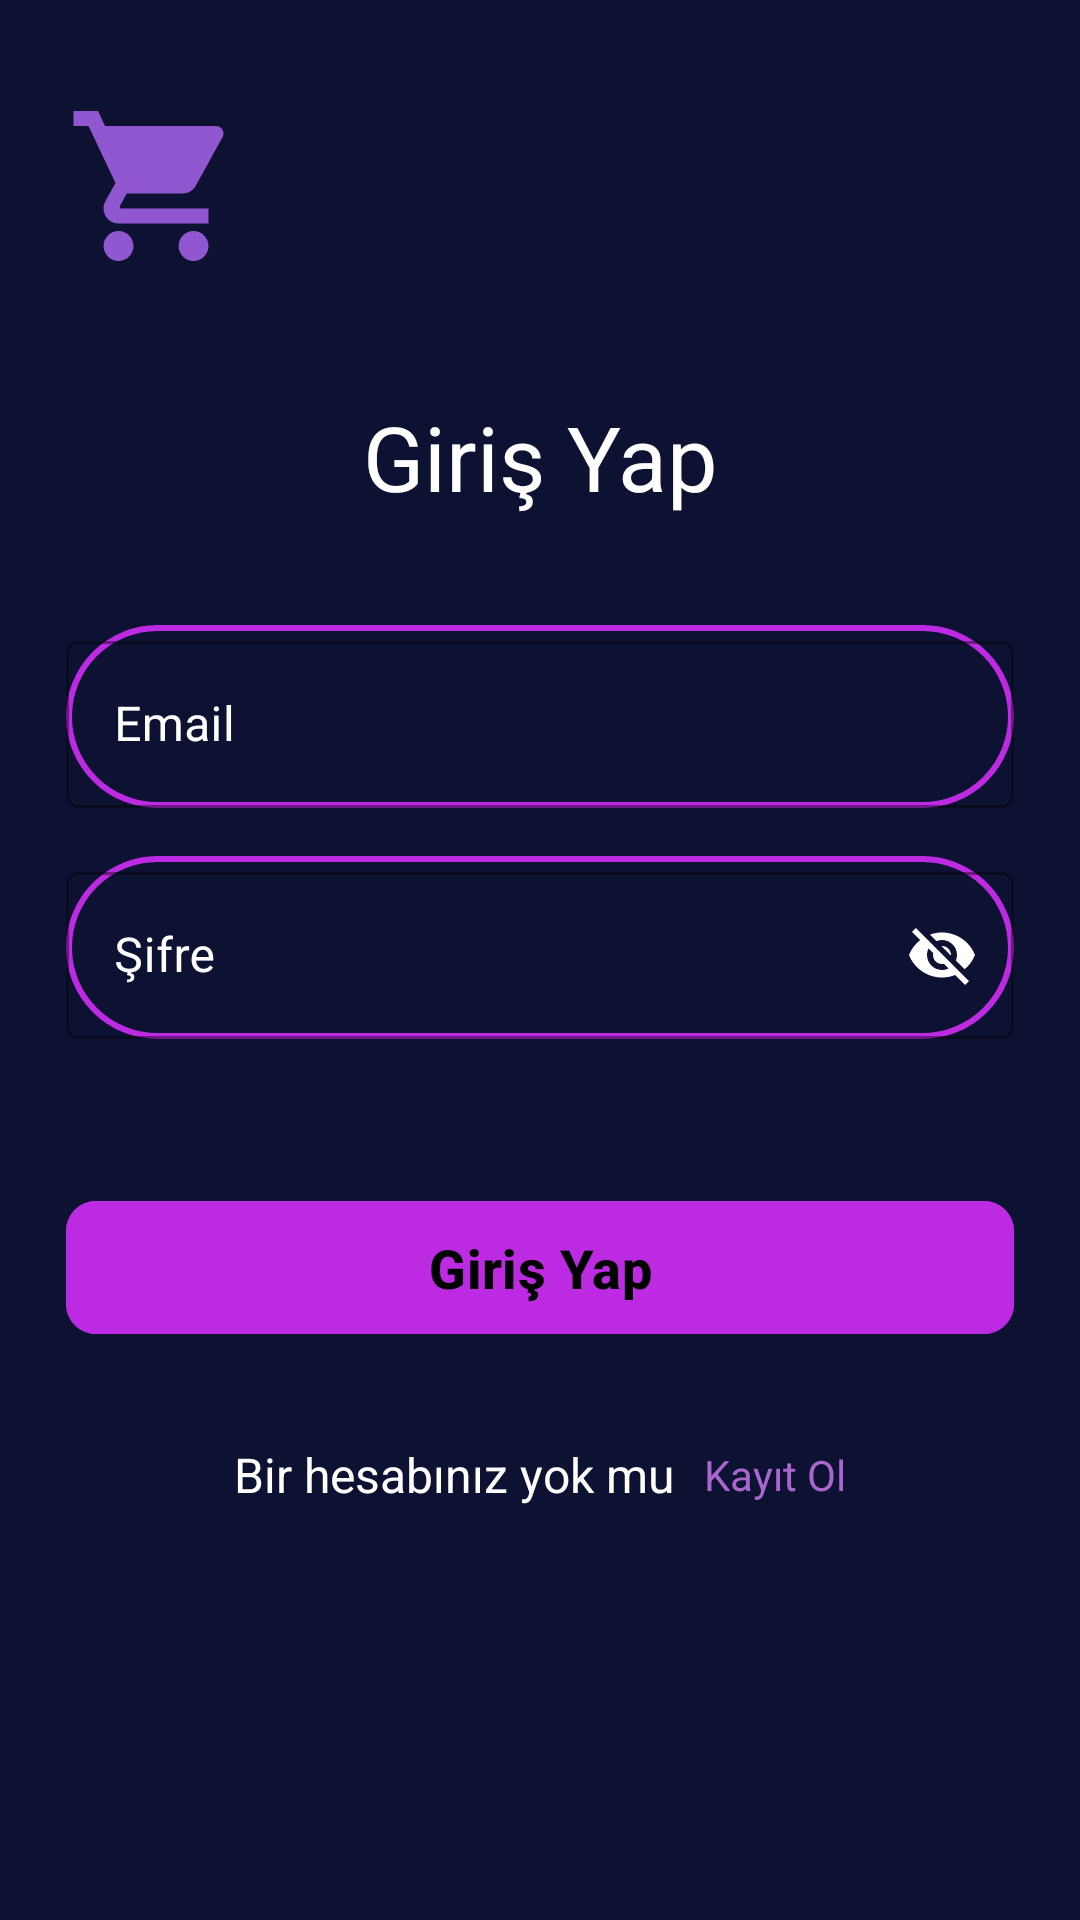

This screen was rendered from an Android layout file. Write that file and the resources it references.
<!-- AndroidManifest.xml: application theme Theme.InternWork3 -->
<!-- res/layout/fragment_sign_in.xml -->
<?xml version="1.0" encoding="utf-8"?>
<ScrollView xmlns:android="http://schemas.android.com/apk/res/android"
    xmlns:tools="http://schemas.android.com/tools"
    android:layout_width="match_parent"
    android:layout_height="match_parent"
    xmlns:app="http://schemas.android.com/apk/res-auto"
    android:scrollbars="none"
    android:background="@color/bh"
    tools:context=".ui.SignIn.SignInFragment">


    <LinearLayout
        android:layout_width="match_parent"
        android:layout_height="wrap_content"
        android:layout_marginStart="22dp"
        android:layout_marginEnd="22dp"
        android:orientation="vertical">

        <androidx.constraintlayout.widget.ConstraintLayout
            android:layout_width="match_parent"
            android:layout_height="wrap_content"
            android:layout_marginTop="32dp">

            <ImageView
                android:id="@+id/imageView"
                android:layout_width="60dp"
                android:layout_height="60dp"
                android:src="@drawable/baseline_shopping_cart_24"
                app:layout_constraintBottom_toBottomOf="parent"
                app:layout_constraintStart_toStartOf="parent"
                app:layout_constraintTop_toTopOf="parent"
                tools:ignore="ContentDescription" />

        </androidx.constraintlayout.widget.ConstraintLayout>

        <TextView
            android:layout_width="match_parent"
            android:layout_height="wrap_content"
            android:layout_marginTop="40dp"

            android:text="Giriş Yap"
            android:textAlignment="center"
            android:textColor="@color/white"
            android:textSize="30sp" />

        <com.google.android.material.textfield.TextInputLayout
            android:id="@+id/til_email"
            style="@style/Widget.MaterialComponents.TextInputLayout.OutlinedBox"
            android:layout_width="match_parent"
            android:layout_height="wrap_content"
            android:layout_marginTop="36dp"
            android:hint="Email"
            android:textColorHint="@color/white"
            app:boxStrokeColor="@color/white"
            android:background="@drawable/shape_frame">

            <com.google.android.material.textfield.TextInputEditText
                android:id="@+id/et_email"
                android:layout_width="match_parent"
                android:layout_height="wrap_content"

                android:inputType="textEmailAddress"
                android:singleLine="true"
                android:textColor="@color/white" />

        </com.google.android.material.textfield.TextInputLayout>

        <com.google.android.material.textfield.TextInputLayout
            android:id="@+id/til_password"
            style="@style/Widget.MaterialComponents.TextInputLayout.OutlinedBox"
            android:layout_width="match_parent"
            android:layout_height="wrap_content"
            android:layout_marginTop="16dp"
            android:hint="Şifre"
            android:textColorHint="@color/white"
            app:boxStrokeColor="@color/purple"
            app:passwordToggleTint="@color/white"
            app:passwordToggleEnabled="true"
            android:background="@drawable/shape_frame">

            <com.google.android.material.textfield.TextInputEditText
                android:id="@+id/et_password"
                android:layout_width="match_parent"
                android:layout_height="wrap_content"

                android:inputType="textEmailAddress"
                android:singleLine="true"
                android:textColor="@color/white" />

        </com.google.android.material.textfield.TextInputLayout>



        <FrameLayout
            android:layout_width="match_parent"
            android:layout_height="wrap_content"
            android:layout_marginTop="50dp">


            <com.google.android.material.button.MaterialButton
                android:id="@+id/btn_login"
                android:layout_width="match_parent"
                android:layout_height="wrap_content"
                android:backgroundTint="@color/purple"

                android:textStyle="bold"
                android:paddingStart="20dp"
                android:paddingTop="10dp"
                android:paddingEnd="20dp"
                android:paddingBottom="10dp"
                android:text="Giriş Yap"
                android:textColor="@color/black"
                android:textSize="18sp"
                app:cornerRadius="10dp" />

        </FrameLayout>

        <LinearLayout
            android:layout_width="match_parent"
            android:layout_height="wrap_content"
            android:layout_marginTop="32dp"
            android:gravity="center"
            android:orientation="horizontal">

            <TextView
                android:layout_width="wrap_content"
                android:layout_height="wrap_content"

                android:text="Bir hesabınız yok mu"
                android:textColor="@color/white"
                android:textSize="16sp" />

            <TextView
                android:id="@+id/tv_dont_have_an_account"
                android:layout_width="wrap_content"
                android:layout_height="wrap_content"
                android:layout_marginStart="10dp"

                android:text="Kayıt Ol"
                android:textColor="@android:color/holo_purple"
                android:textSize="14sp" />

        </LinearLayout>

    </LinearLayout>

</ScrollView>
<!-- resources referenced by this layout -->
<resources>
  <color name="bh">#0D1233</color>
  <color name="black">#FF000000</color>
  <color name="purple">#BC2AE2</color>
  <color name="white">#FFFFFFFF</color>
  <!-- drawable baseline_shopping_cart_24 (drawable) -->
  <vector xmlns:android="http://schemas.android.com/apk/res/android" android:height="24dp" android:tint="#9157D0" android:viewportHeight="24" android:viewportWidth="24" android:width="24dp">
        
      <path android:fillColor="@android:color/white" android:pathData="M7,18c-1.1,0 -1.99,0.9 -1.99,2S5.9,22 7,22s2,-0.9 2,-2 -0.9,-2 -2,-2zM1,2v2h2l3.6,7.59 -1.35,2.45c-0.16,0.28 -0.25,0.61 -0.25,0.96 0,1.1 0.9,2 2,2h12v-2L7.42,15c-0.14,0 -0.25,-0.11 -0.25,-0.25l0.03,-0.12 0.9,-1.63h7.45c0.75,0 1.41,-0.41 1.75,-1.03l3.58,-6.49c0.08,-0.14 0.12,-0.31 0.12,-0.48 0,-0.55 -0.45,-1 -1,-1L5.21,4l-0.94,-2L1,2zM17,18c-1.1,0 -1.99,0.9 -1.99,2s0.89,2 1.99,2 2,-0.9 2,-2 -0.9,-2 -2,-2z"/>
      
  </vector>
  <!-- drawable shape_frame (drawable) -->
  <?xml version="1.0" encoding="utf-8"?>
  <shape xmlns:android="http://schemas.android.com/apk/res/android"
      android:shape="rectangle">
  
      <stroke
          android:width="2dp"
          android:color="@color/purple"/>
  
      <corners
          android:radius="50dp"/>
  
  </shape>
  <style name="Theme.InternWork3" parent="Base.Theme.InternWork3" />
  <style name="Base.Theme.InternWork3" parent="Theme.Material3.DayNight.NoActionBar">
          
          
      </style>
</resources>
